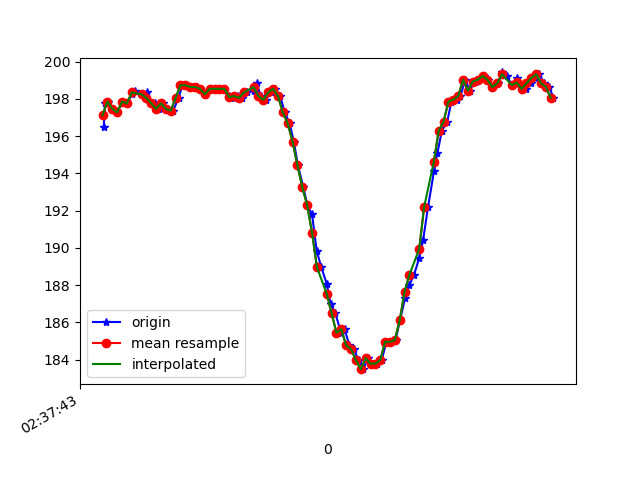

The data file committed next to this chart (first rows):
1617849463165, 545106775324429, 196.48438, -245.80078, -70.41016
1617849463170, 545106795651618, 197.8, -245.5, -70.8
1617849463182, 545106813384495, 197.9, -245.2, -70.7
1617849463201, 545106832429789, 197.5, -245.2, -70.9
1617849463220, 545106851475082, 197.3, -245.2, -70.9
1617849463242, 545106870581419, 197.9, -245.6, -70.9
1617849463261, 545106889626712, 197.8, -244.9, -71.09
1617849463280, 545106908641484, 198.2, -245.4, -72.27
1617849463295, 545106927686778, 198.4, -245.3, -71.09
1617849463327, 545106947739275, 198.2, -245.8, -71.78
1617849463344, 545106966174142, 198.3, -245.1, -71.39
1617849463356, 545106985311000, 197.8, -245.1, -71.39
1617849463374, 545107004447857, 197.8, -245.1, -71.58
1617849463393, 545107023584715, 197.5, -244.6, -70.9
1617849463410, 545107042630008, 197.8, -245.2, -71.78
1617849463429, 545107061644781, 197.5, -244.6, -70.41
1617849463450, 545107080720596, 197.4, -245, -70.9
1617849463472, 545107099887975, 198, -244.1, -71.09
1617849463488, 545107118811183, 198.7, -244.1, -69.73
1617849463508, 545107137948040, 198.7, -243.9, -70.31
1617849463527, 545107156962813, 198.6, -245.1, -70.8
1617849463546, 545107176130192, 198.6, -244, -70.41
1617849463562, 545107195083921, 198.5, -244.7, -70.31
1617849463582, 545107214098694, 198.2, -244.8, -69.82
1617849463605, 545107233113466, 198.5, -244.5, -70.02
1617849463621, 545107252219802, 198.5, -244.9, -70.02
1617849463640, 545107271478745, 198.5, -244.7, -70.8
1617849463660, 545107290462996, 198.5, -244.6, -70.12
1617849463680, 545107309844024, 198.1, -243.8, -70.51
1617849463698, 545107328706190, 198, -243.5, -69.82
1617849463716, 545107347690441, 198.1, -243.5, -69.34
1617849463734, 545107366735734, 198, -243.7, -69.63
1617849463752, 545107385811549, 198.3, -242.9, -68.46
1617849463780, 545107404826321, 198.4, -241.9, -68.65
1617849463792, 545107424268392, 198.8, -241.8, -67.97
1617849463810, 545107443283164, 198.1, -241, -67.97
1617849463830, 545107462297937, 197.9, -240.5, -66.7
1617849463850, 545107481404273, 198.3, -238.4, -65.92
1617849463867, 545107500419045, 198.5, -236.4, -63.48
1617849463889, 545107519494860, 198.1, -234.8, -61.72
1617849463908, 545107538540154, 197.3, -232.6, -59.77
1617849463928, 545107557554926, 196.7, -230, -57.23
1617849463945, 545107576905433, 195.7, -228.4, -54.49
1617849463962, 545107595950726, 194.4, -226.9, -51.56
1617849463984, 545107615026541, 193.3, -224.3, -47.36
1617849464001, 545107634041314, 192.3, -223.2, -43.65
1617849464020, 545107653086607, 191.8, -221.8, -39.45
1617849464039, 545107672101379, 189.8, -221.1, -35.74
1617849464058, 545107691146673, 189, -220.7, -32.23
1617849464080, 545107710191967, 188.1, -220.7, -31.15
1617849464096, 545107729176218, 187, -221, -29.39
1617849464115, 545107748313075, 186.5, -221.2, -27.73
1617849464139, 545107767419411, 185.4, -221.4, -26.95
1617849464154, 545107786464705, 185.6, -221.6, -26.46
1617849464173, 545107805479477, 184.8, -221.7, -26.27
1617849464191, 545107824524771, 184.6, -221.3, -26.27
1617849464211, 545107843570065, 184, -221.2, -27.25
1617849464231, 545107862615358, 183.5, -221.5, -27.93
1617849464249, 545107881630131, 184.1, -222, -29.39
1617849464269, 545107900675424, 183.8, -221.6, -29.39
1617849464288, 545107919842803, 183.8, -221.7, -30.37
... 38 more rows
